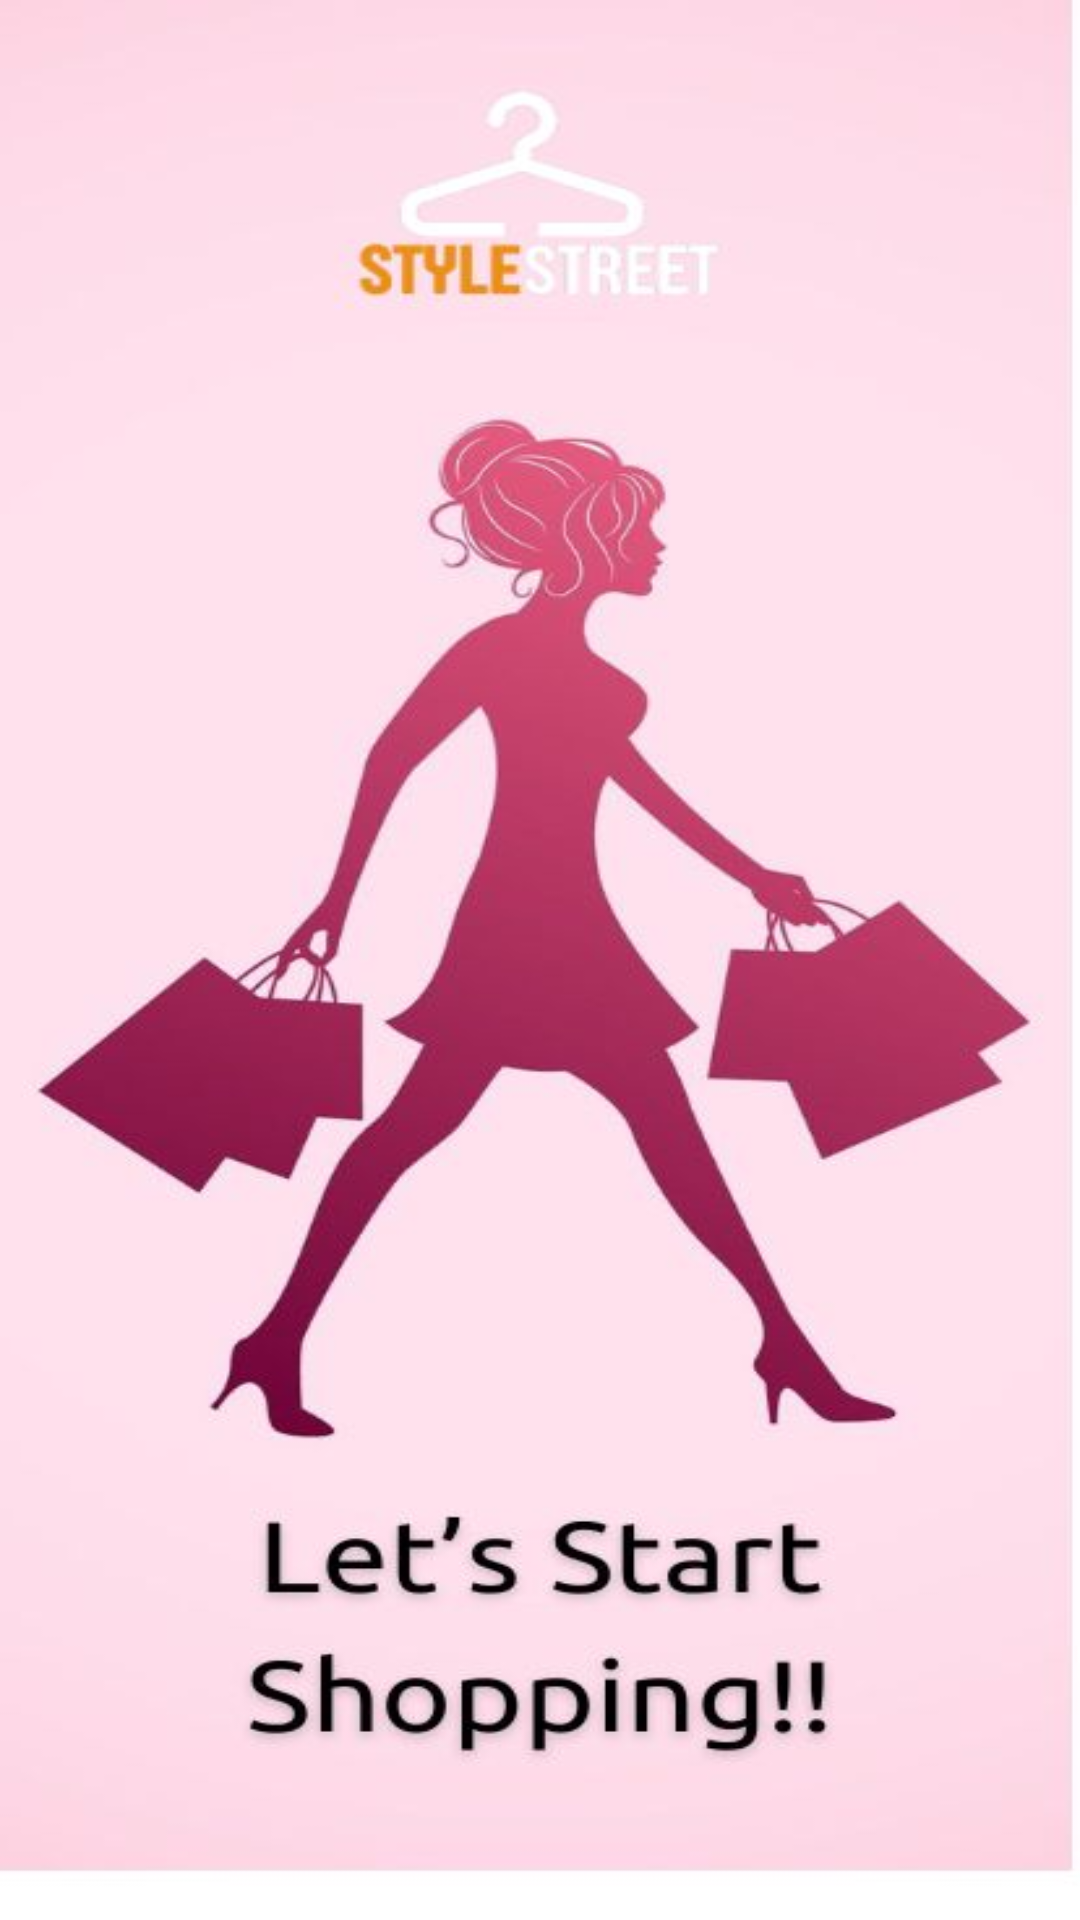

Layout XML and referenced resources for this Android screen:
<!-- AndroidManifest.xml: application theme Theme.chalog -->
<!-- res/layout/activity_list.xml -->
<?xml version="1.0" encoding="utf-8"?>
<androidx.constraintlayout.widget.ConstraintLayout xmlns:android="http://schemas.android.com/apk/res/android"
    xmlns:app="http://schemas.android.com/apk/res-auto"
    xmlns:tools="http://schemas.android.com/tools"
    android:layout_width="match_parent"
    android:layout_height="match_parent"
    android:background="@drawable/listact1"
    tools:context=".ListActivity"/>
<!-- resources referenced by this layout -->
<resources>
  <!-- drawable listact1: jpg bitmap (drawable, 31036 bytes) -->
  <style name="Theme.chalog" parent="Theme.MaterialComponents.DayNight.NoActionBar">
          
          <item name="colorPrimary">@color/purple_500</item>
          <item name="colorPrimaryVariant">@color/purple_700</item>
          <item name="colorOnPrimary">@color/white</item>
          
          <item name="colorSecondary">@color/teal_200</item>
          <item name="colorSecondaryVariant">@color/teal_700</item>
          <item name="colorOnSecondary">@color/black</item>
          
          <item name="android:statusBarColor" tools:targetApi="l">@color/yellow</item>
          
      </style>
  <!-- not gathered from this repository: default colours our renderer supplied (Android Studio template values) -->
  <color name="purple_500">#FF6200EE</color>
  <color name="purple_700">#FF3700B3</color>
  <color name="teal_200">#FF03DAC5</color>
  <color name="teal_700">#FF018786</color>
  <color name="black">#FF000000</color>
  <color name="white">#FFFFFFFF</color>
</resources>
